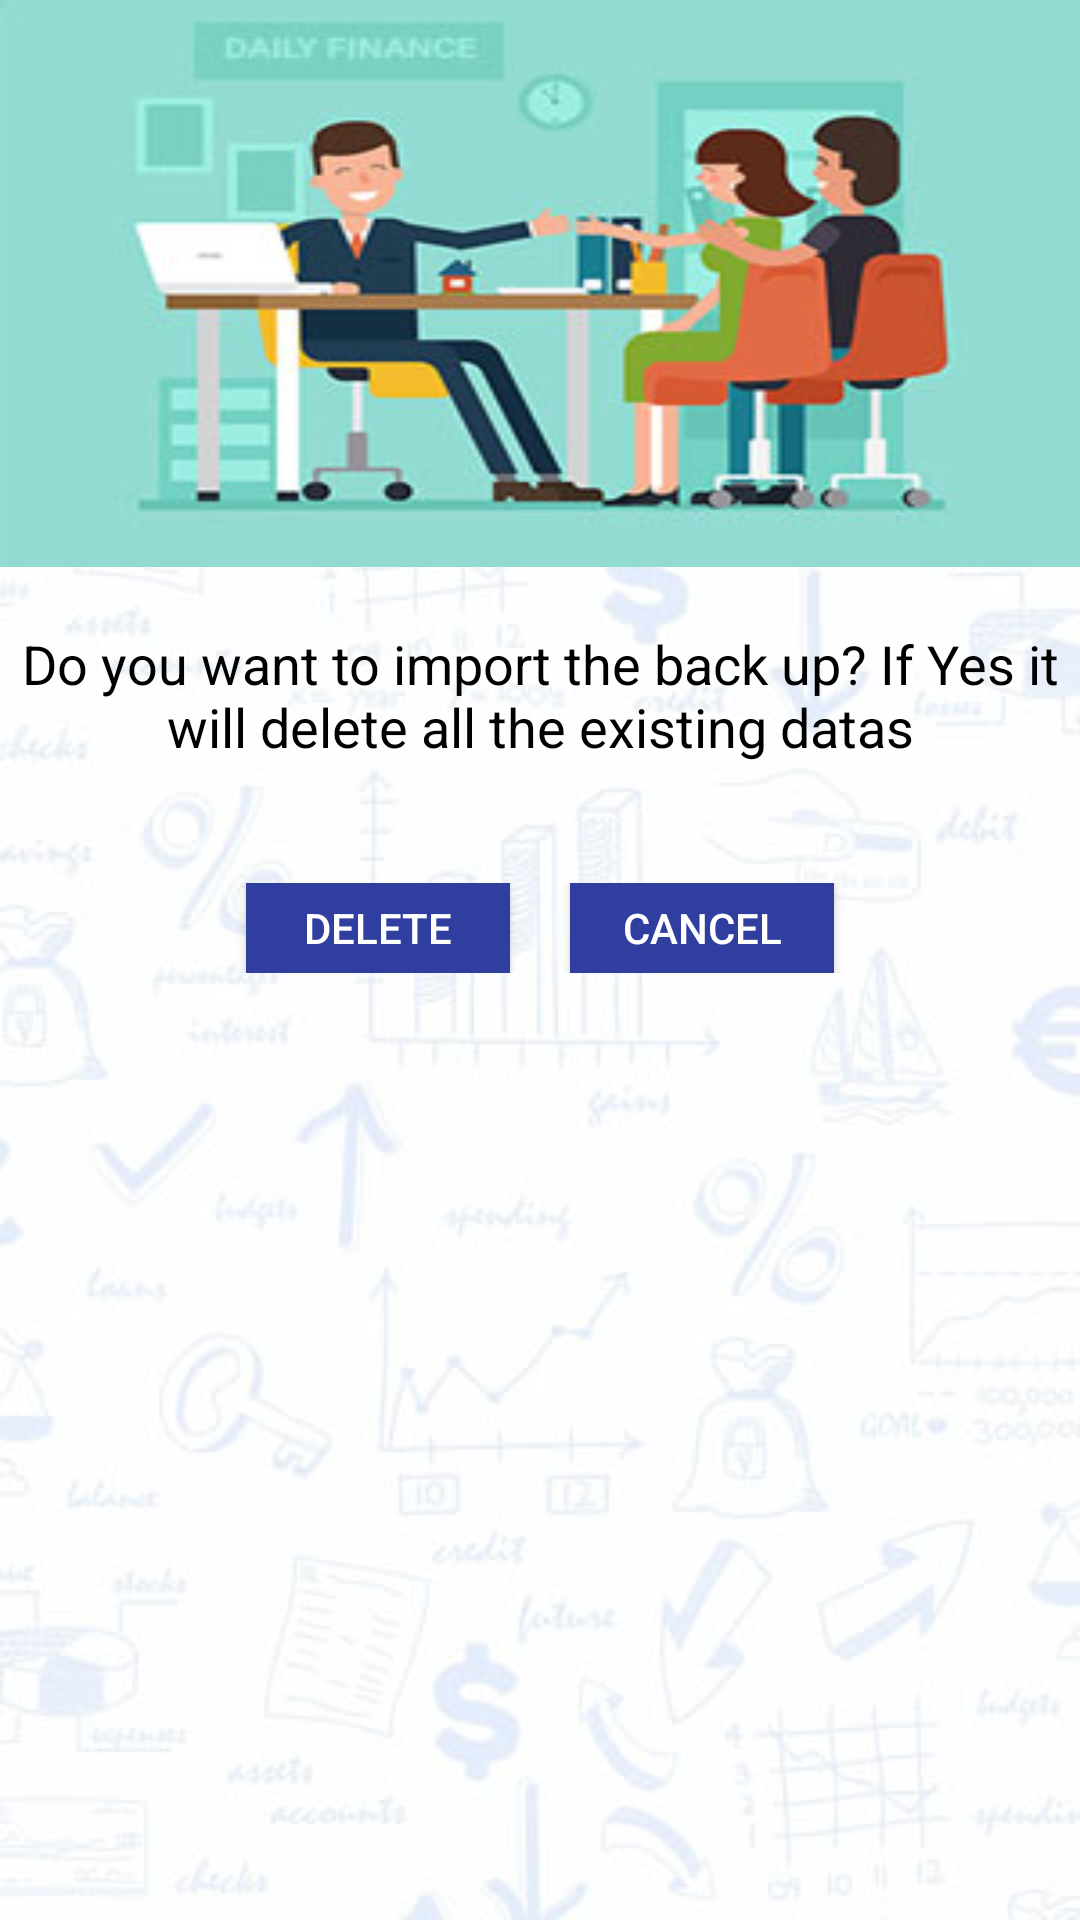

Write the Android layout XML for this screen, with the resource values it uses.
<!-- AndroidManifest.xml: application theme AppTheme -->
<!-- res/layout/error_message_alert.xml -->
<RelativeLayout xmlns:android="http://schemas.android.com/apk/res/android"
    android:layout_width="match_parent"
    android:layout_height="400dp"
    android:background="@drawable/login_bg_new">

    <ImageView
        android:id="@+id/a"
        android:layout_width="match_parent"
        android:layout_height="189dp"
        android:background="@drawable/image_money_lender_borrower"
        android:gravity="center"
        android:scaleType="fitCenter" />



    <TextView
        android:layout_width="wrap_content"
        android:layout_height="wrap_content"
        android:text="Do you want to import the back up? If Yes it will delete all the existing datas"
        android:id="@+id/text_cname"
        android:layout_below="@+id/a"
        android:layout_marginTop="20dp"
        android:layout_marginLeft="4dp"
        android:layout_marginRight="4dp"
        android:layout_marginBottom="20dp"
        android:textSize="18sp"
        android:textColor="#ff000000"
        android:layout_centerHorizontal="true"
        android:gravity="center_horizontal" />





    <LinearLayout
        android:layout_width="match_parent"
        android:layout_height="wrap_content"
        android:orientation="horizontal"
        android:layout_below="@+id/text_cname"
        android:layout_marginTop="20dp"
        android:gravity="center">

        <Button
            android:layout_width="wrap_content"
            android:layout_height="30dp"
            android:text="Delete"
            android:id="@+id/btn_dialog"
            android:gravity="center_vertical|center_horizontal"
            android:background="@color/colorPrimaryDark"
            android:textColor="#ffffffff" />

        <Button
            android:layout_width="wrap_content"
            android:layout_height="30dp"
            android:text="Cancel"
            android:id="@+id/btn_dialog_cancel"
            android:layout_marginLeft="20dp"
            android:background="@color/colorPrimaryDark"
            android:textColor="#ffffffff" />
    </LinearLayout>
</RelativeLayout>
<!-- resources referenced by this layout -->
<resources>
  <color name="colorPrimaryDark">#303F9F</color>
  <!-- drawable image_money_lender_borrower: jpg bitmap (drawable, 15370 bytes) -->
  <!-- drawable login_bg_new: jpg bitmap (drawable, 21463 bytes) -->
  <style name="AppTheme" parent="Theme.AppCompat.Light.DarkActionBar">
          
          <item name="colorPrimary">@color/colorPrimary</item>
          <item name="colorPrimaryDark">@color/colorPrimaryDark</item>
          <item name="colorAccent">@color/colorAccent</item>
      </style>
  <color name="colorPrimary">#1C1038</color>
  <color name="colorAccent">#FF4081</color>
</resources>
